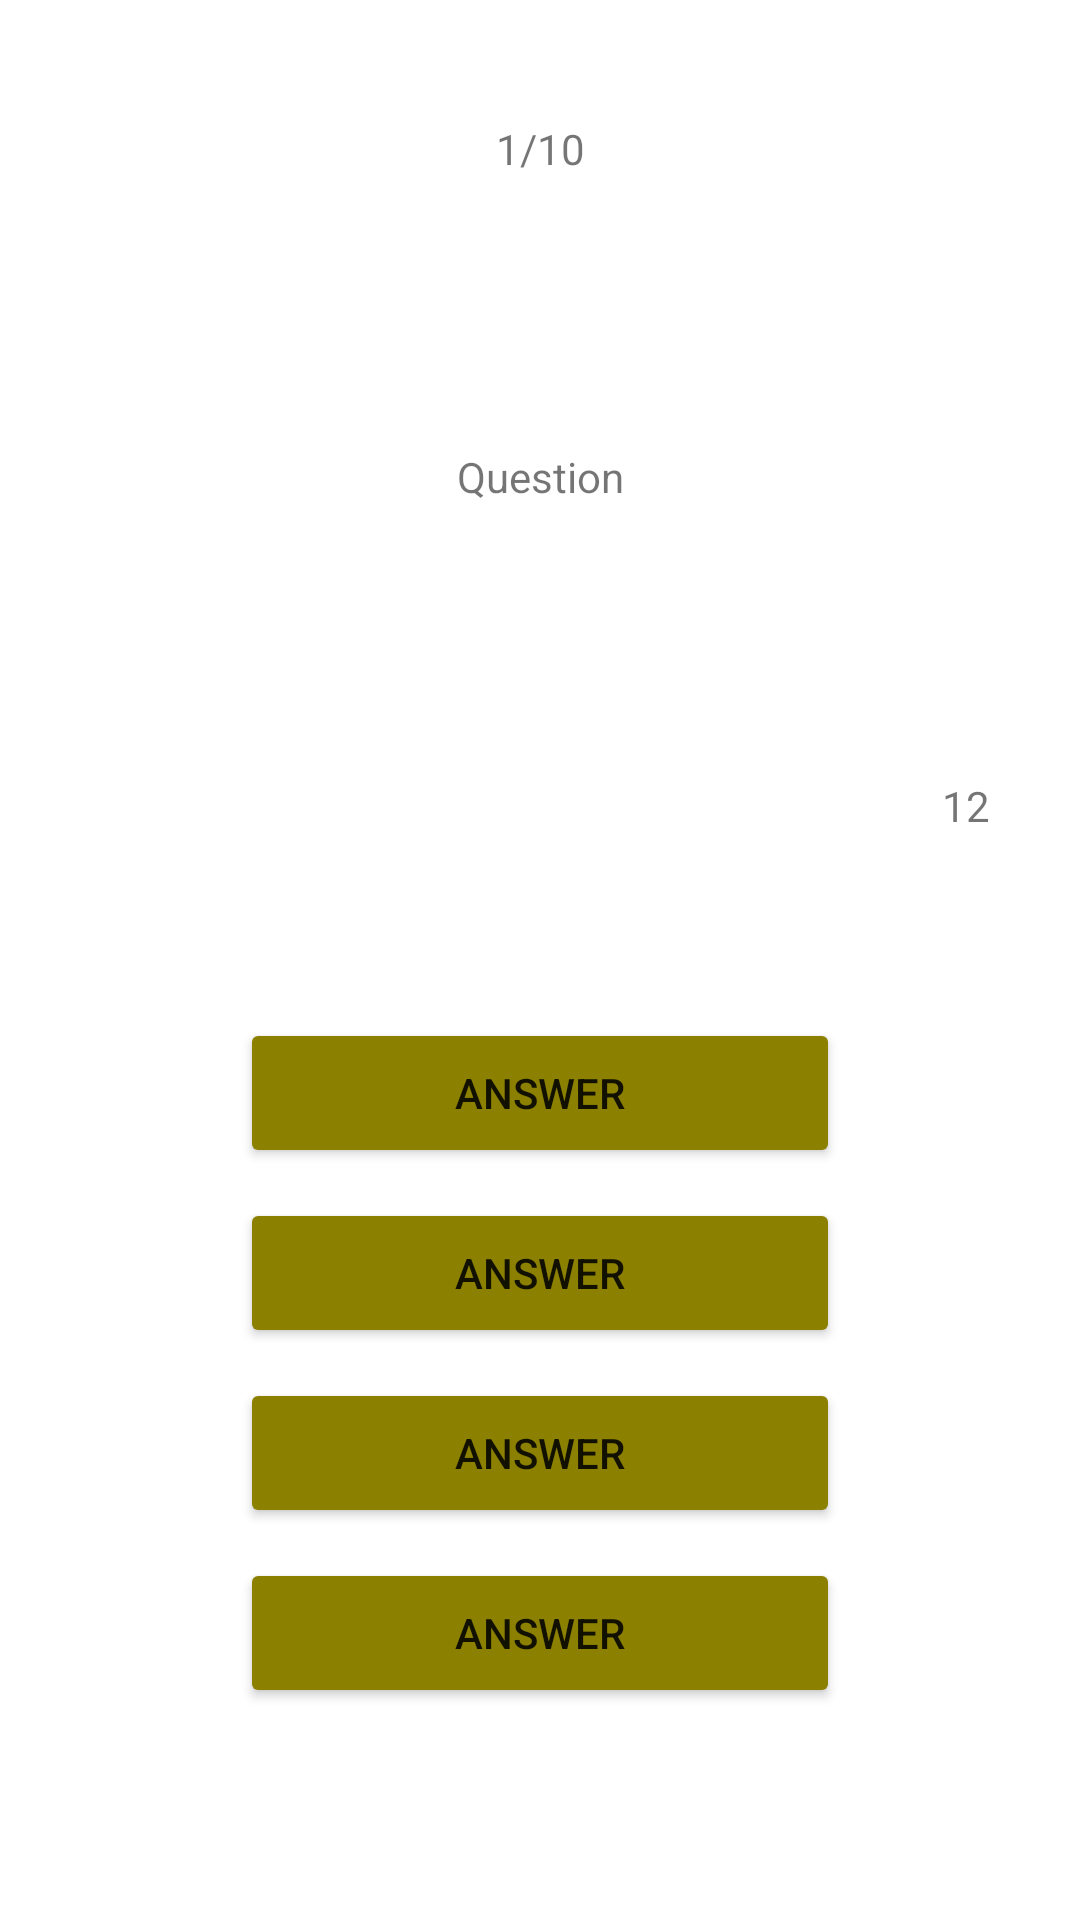

Write the Android layout XML for this screen, with the resource values it uses.
<!-- AndroidManifest.xml: application theme Theme.TestQuizApp -->
<!-- res/layout/activity_game.xml -->
<?xml version="1.0" encoding="utf-8"?>
<LinearLayout xmlns:android="http://schemas.android.com/apk/res/android"
    xmlns:app="http://schemas.android.com/apk/res-auto"
    xmlns:tools="http://schemas.android.com/tools"
    android:layout_width="match_parent"
    android:layout_height="match_parent"
    android:orientation="vertical"
    tools:context=".GameActivity">

    <LinearLayout
        android:orientation="vertical"
        android:layout_width="match_parent"
        android:layout_height="wrap_content">

        <TextView
            android:id="@+id/question_number"
            android:paddingTop="40dp"
            android:gravity="center"
            android:layout_width="match_parent"
            android:layout_height="wrap_content"
            android:text="1/10"/>

        <TextView
            android:id="@+id/question"
            android:layout_width="match_parent"
            android:layout_height="200dp"
            android:gravity="center"
            android:text="Question"/>

    </LinearLayout>

    <TextView
        android:gravity="end"
        android:id="@+id/countdown"
        android:layout_marginRight="30dp"
        android:layout_width="match_parent"
        android:layout_height="20dp"
        android:text="12"/>

    <LinearLayout
        android:gravity="center"
        android:orientation="vertical"
        android:layout_width="match_parent"
        android:layout_height="match_parent">

        <Button
            android:id="@+id/option01"
            android:layout_width="200dp"
            android:text="Answer"
            android:backgroundTint="#8B8000"
            android:layout_marginBottom="10dp"
            android:layout_height="50dp"/>
        <Button
            android:id="@+id/option02"
            android:layout_width="200dp"
            android:text="Answer"
            android:backgroundTint="#8B8000"
            android:layout_marginBottom="10dp"
            android:layout_height="50dp"/>
        <Button
            android:id="@+id/option03"
            android:layout_width="200dp"
            android:text="Answer"
            android:backgroundTint="#8B8000"
            android:layout_marginBottom="10dp"
            android:layout_height="50dp"/>
        <Button
            android:id="@+id/option04"
            android:layout_width="200dp"
            android:text="Answer"
            android:backgroundTint="#8B8000"
            android:layout_marginBottom="10dp"
            android:layout_height="50dp"/>



    </LinearLayout>

</LinearLayout>
<!-- resources referenced by this layout -->
<resources>
  <style name="Theme.TestQuizApp" parent="Theme.MaterialComponents.DayNight.DarkActionBar">
          
          <item name="colorPrimary">@color/purple_500</item>
          <item name="colorPrimaryVariant">@color/purple_700</item>
          <item name="colorOnPrimary">@color/white</item>
          
          <item name="colorSecondary">@color/teal_200</item>
          <item name="colorSecondaryVariant">@color/teal_700</item>
          <item name="colorOnSecondary">@color/black</item>
          
          <item name="android:statusBarColor" tools:targetApi="l">?attr/colorPrimaryVariant</item>
          
      </style>
  <!-- not gathered from this repository: default colours our renderer supplied (Android Studio template values) -->
  <color name="purple_500">#FF6200EE</color>
  <color name="purple_700">#FF3700B3</color>
  <color name="teal_200">#FF03DAC5</color>
  <color name="teal_700">#FF018786</color>
  <color name="black">#FF000000</color>
  <color name="white">#FFFFFFFF</color>
</resources>
